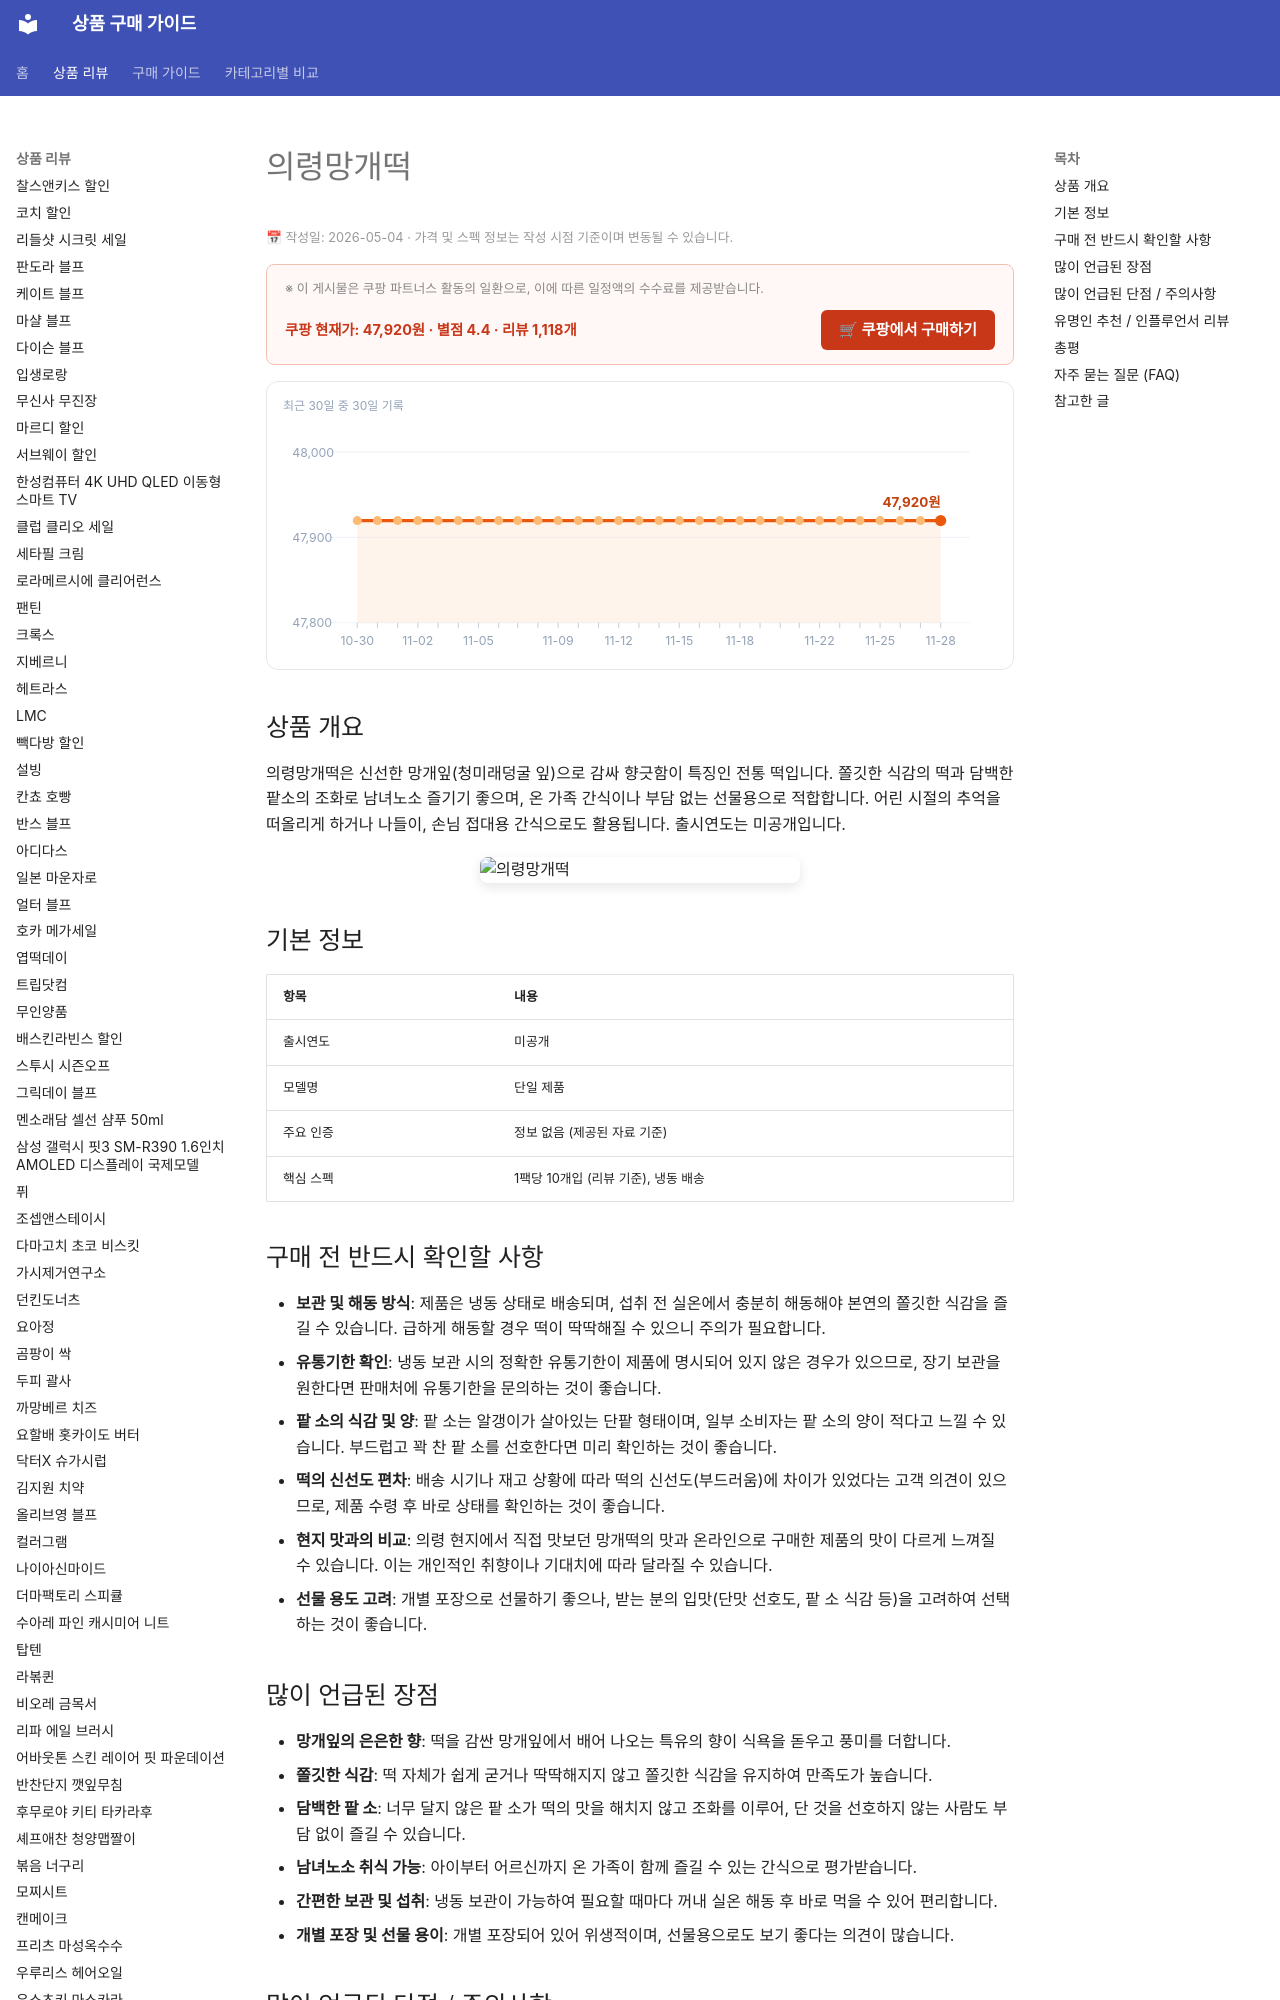

repository: buysense/product-research-wiki · page: products/uiryeong-manggaetteok-buyguide/index.html · generator: mkdocs

---
image: https://thumbnail.coupangcdn.com/thumbnails/remote/492x492ex/image/vendor_inventory/81a2/2ce2a39f458270a3db9ba75246cf7b83473bcb4a89f68640b1c2d8c5cb49.png
title: 의령망개떡 구매 가이드
date: 2026-05-04
description: 의령망개떡은 신선한 망개잎 향과 쫄깃한 식감, 담백한 팥소를 특징으로 하며, 온 가족 간식이나 선물용으로 좋은 전통 떡입니다.
contentUpdated: 2026-05-04
---
<!-- bs:jsonld -->
<script type="application/ld+json">
{
  "@context": "https://schema.org",
  "@type": "Product",
  "name": "uiryeong-manggaetteok-buyguide",
  "image": [
    "https://thumbnail.coupangcdn.com/thumbnails/remote/492x492ex/image/vendor_inventory/81a2/2ce2a39f458270a3db9ba75246cf7b83473bcb4a89f68640b1c2d8c5cb49.png",
    "https://thumbnail.coupangcdn.com/thumbnails/remote/492x492ex/image/vendor_inventory/2498/b4d2f18c3e0b032b38ad3019445b3c5b12bfda8b77623f079515f443e413.JPG"
  ],
  "offers": {
    "@type": "Offer",
    "priceCurrency": "KRW",
    "price": "47920",
    "url": "https://link.coupang.com/a/eCue7p",
    "availability": "https://schema.org/InStock",
    "priceValidUntil": "2026-12-05"
  },
  "aggregateRating": {
    "@type": "AggregateRating",
    "ratingValue": 4.4,
    "reviewCount": 1118,
    "bestRating": 5,
    "w
